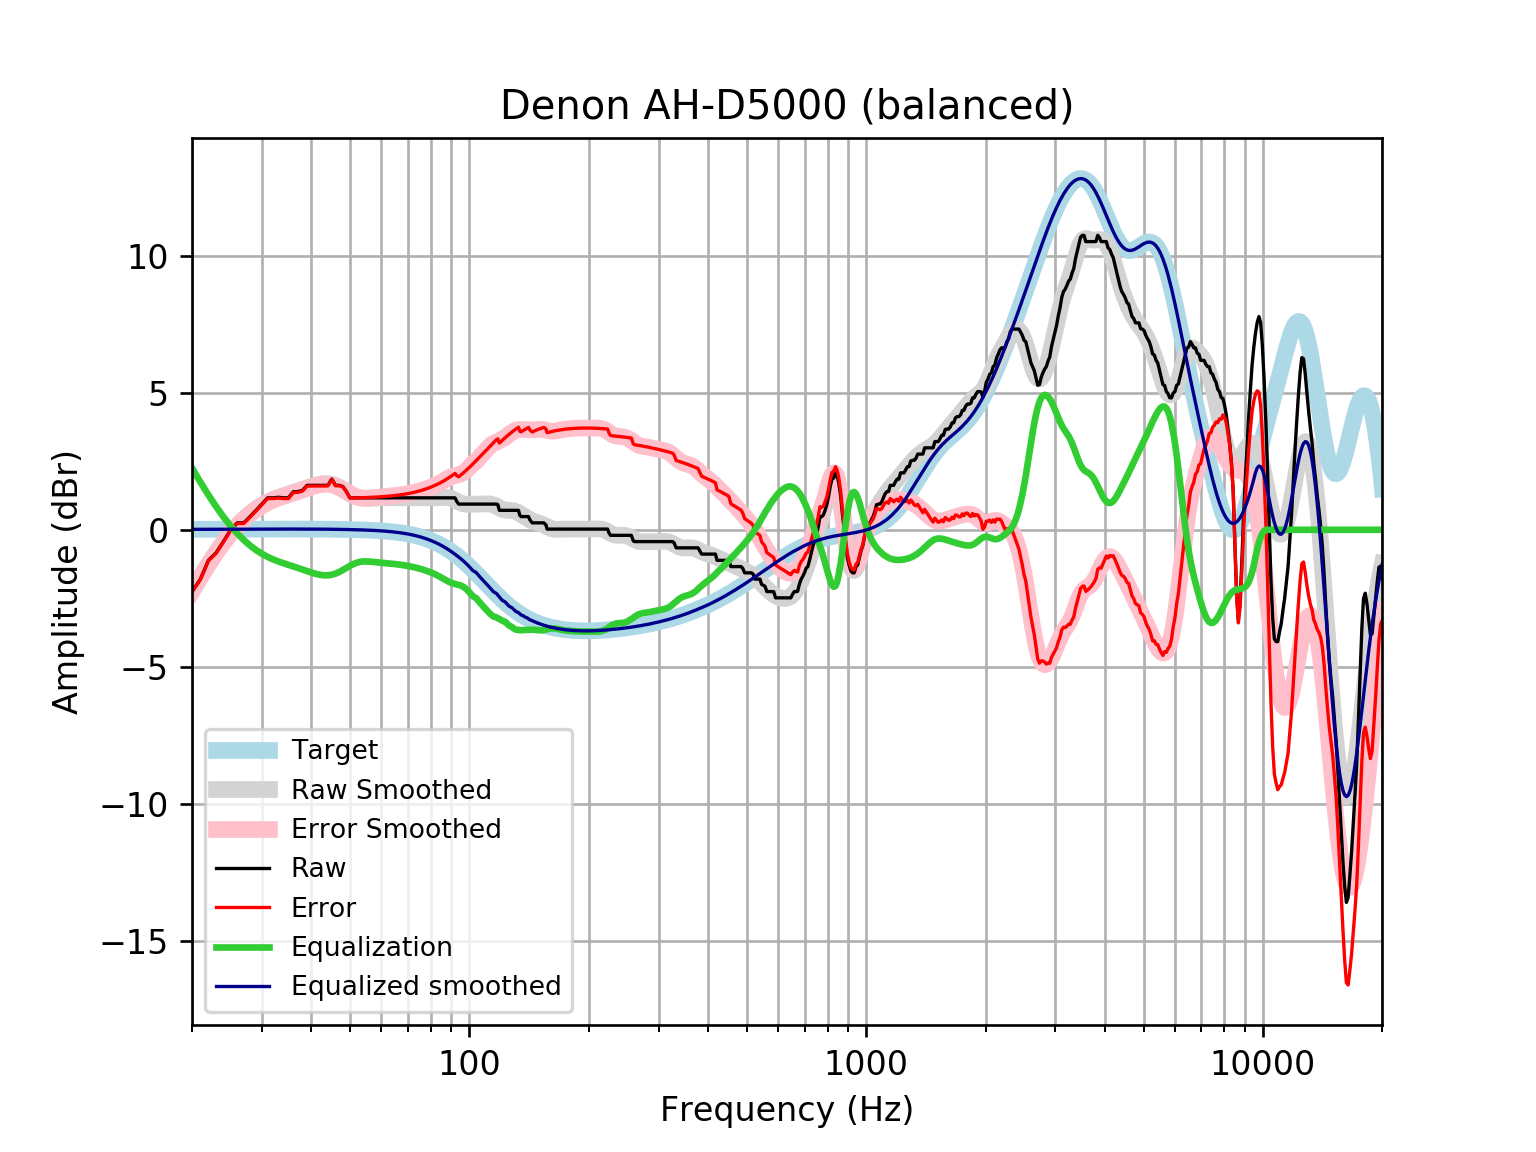

Source data for this figure (header and first rows):
frequency, raw, error, smoothed, error_smoothed, equalization, equalized_raw, equalized_smoothed, target
20, -2.253, -2.27, -2.235, -2.251, 2.251, -0.002129, 0.01646, 0.01648
21, -1.798, -1.815, -1.72, -1.737, 1.737, -0.06034, 0.01765, 0.01765
22, -1.114, -1.133, -1.251, -1.27, 1.27, 0.1556, 0.01877, 0.01876
23, -0.8378, -0.8576, -0.8281, -0.848, 0.848, 0.01023, 0.01984, 0.01983
24, -0.4301, -0.451, -0.4519, -0.4727, 0.4727, 0.04259, 0.02085, 0.02084
25, -0.01003, -0.03183, -0.1249, -0.1467, 0.1467, 0.1367, 0.02181, 0.02179
26, 0.2536, 0.231, 0.1564, 0.1336, -0.1336, 0.12, 0.02271, 0.02269
27, 0.2536, 0.2301, 0.395, 0.3714, -0.3714, -0.1178, 0.02355, 0.02353
28, 0.4816, 0.4573, 0.5951, 0.5708, -0.5708, -0.08925, 0.02433, 0.02431
29, 0.7095, 0.6845, 0.7619, 0.7368, -0.7368, -0.02736, 0.02504, 0.02502
30, 0.9374, 0.9117, 0.8994, 0.8738, -0.8738, 0.06364, 0.02567, 0.02566
31, 1.165, 1.139, 1.012, 0.986, -0.986, 0.1793, 0.02623, 0.02622
32, 1.165, 1.139, 1.105, 1.078, -1.078, 0.08738, 0.02668, 0.02668
33, 1.185, 1.158, 1.181, 1.154, -1.154, 0.03083, 0.02704, 0.02704
34, 1.165, 1.138, 1.247, 1.22, -1.22, -0.0546, 0.02728, 0.02728
35, 1.165, 1.138, 1.307, 1.279, -1.279, -0.1141, 0.0274, 0.0274
36, 1.385, 1.358, 1.364, 1.336, -1.336, 0.04865, 0.02739, 0.02739
37, 1.393, 1.366, 1.42, 1.393, -1.393, 4.058983050136966e-05, 0.02723, 0.02723
38, 1.441, 1.414, 1.477, 1.45, -1.45, -0.009398, 0.02691, 0.02692
39, 1.621, 1.595, 1.533, 1.507, -1.507, 0.1144, 0.02643, 0.02644
40, 1.621, 1.595, 1.585, 1.56, -1.56, 0.06148, 0.02578, 0.02579
41, 1.621, 1.596, 1.631, 1.606, -1.606, 0.01561, 0.02495, 0.02496
42, 1.621, 1.597, 1.664, 1.64, -1.64, -0.01903, 0.02393, 0.02393
43, 1.621, 1.598, 1.682, 1.659, -1.659, -0.03828, 0.02272, 0.02272
44, 1.621, 1.6, 1.681, 1.66, -1.66, -0.03866, 0.0213, 0.0213
45, 1.849, 1.829, 1.659, 1.639, -1.639, 0.2098, 0.01968, 0.01967
46, 1.621, 1.603, 1.616, 1.598, -1.598, 0.02325, 0.01785, 0.01783
47, 1.621, 1.605, 1.554, 1.538, -1.538, 0.08267, 0.01579, 0.01577
48, 1.577, 1.563, 1.48, 1.466, -1.466, 0.1103, 0.0135, 0.01347
49, 1.393, 1.382, 1.4, 1.389, -1.389, 0.004151, 0.01097, 0.01094
50, 1.165, 1.157, 1.323, 1.315, -1.315, -0.1493, 0.008186, 0.008144
51, 1.165, 1.16, 1.255, 1.25, -1.25, -0.08495, 0.005126, 0.00508
52, 1.165, 1.164, 1.203, 1.201, -1.201, -0.03589, 0.001774, 0.001724
53, 1.165, 1.167, 1.168, 1.17, -1.17, -0.004233, -0.001894, -0.001946
54, 1.165, 1.171, 1.148, 1.154, -1.154, 0.01094, -0.005905, -0.005958
55, 1.165, 1.176, 1.142, 1.152, -1.152, 0.01285, -0.01029, -0.01034
56, 1.165, 1.18, 1.144, 1.159, -1.159, 0.005904, -0.01508, -0.01514
57, 1.165, 1.186, 1.151, 1.171, -1.171, -0.005541, -0.02033, -0.02038
58, 1.165, 1.191, 1.157, 1.183, -1.183, -0.01809, -0.02607, -0.02611
59, 1.165, 1.198, 1.163, 1.195, -1.195, -0.02973, -0.03234, -0.03238
60, 1.165, 1.205, 1.166, 1.205, -1.205, -0.03978, -0.03921, -0.03925
61, 1.165, 1.212, 1.167, 1.214, -1.214, -0.04853, -0.04672, -0.04675
62, 1.165, 1.22, 1.167, 1.222, -1.222, -0.05669, -0.05494, -0.05496
63, 1.165, 1.229, 1.166, 1.23, -1.23, -0.06506, -0.06392, -0.06393
64, 1.165, 1.239, 1.166, 1.24, -1.24, -0.07422, -0.07372, -0.07373
65, 1.165, 1.25, 1.165, 1.25, -1.25, -0.08446, -0.0844, -0.08441
66, 1.165, 1.261, 1.165, 1.261, -1.261, -0.0959, -0.09604, -0.09603
67, 1.165, 1.274, 1.165, 1.274, -1.274, -0.1085, -0.1087, -0.1087
68, 1.165, 1.288, 1.165, 1.288, -1.288, -0.1223, -0.1224, -0.1224
69, 1.165, 1.303, 1.165, 1.303, -1.303, -0.1372, -0.1372, -0.1372
70, 1.165, 1.319, 1.165, 1.319, -1.319, -0.1533, -0.1533, -0.1533
71, 1.165, 1.336, 1.165, 1.336, -1.336, -0.1706, -0.1706, -0.1706
72, 1.165, 1.355, 1.165, 1.355, -1.355, -0.1892, -0.1892, -0.1892
73, 1.165, 1.374, 1.165, 1.375, -1.375, -0.2092, -0.2092, -0.2092
74, 1.165, 1.396, 1.165, 1.396, -1.396, -0.2307, -0.2306, -0.2305
75, 1.165, 1.419, 1.165, 1.419, -1.419, -0.2535, -0.2535, -0.2534
76, 1.165, 1.443, 1.165, 1.443, -1.443, -0.2779, -0.2778, -0.2778
77, 1.165, 1.469, 1.165, 1.469, -1.469, -0.3037, -0.3037, -0.3037
78, 1.165, 1.497, 1.165, 1.496, -1.496, -0.3309, -0.3312, -0.3312
79, 1.165, 1.526, 1.165, 1.525, -1.525, -0.3597, -0.3604, -0.3603
... 553 more rows
